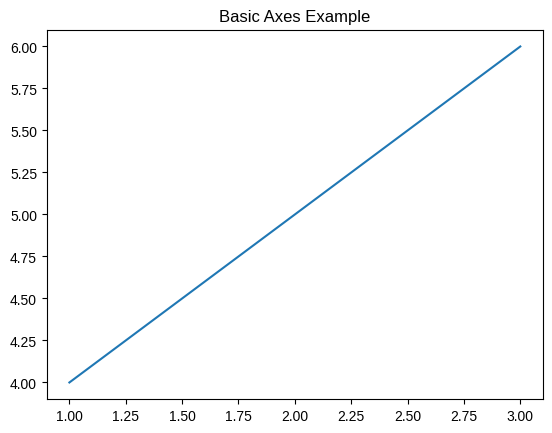
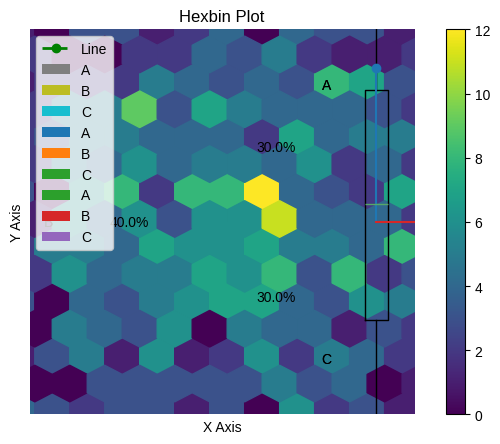
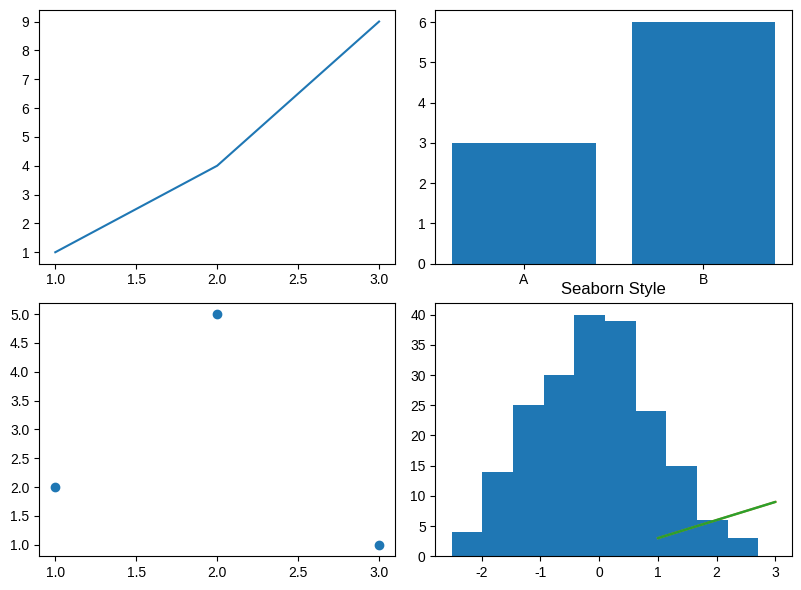
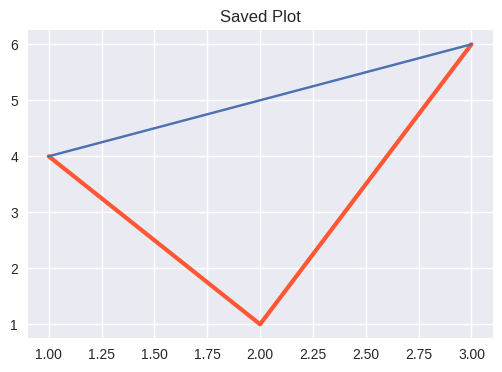

Write Python code to recreate these figures, in order. (Note: this script raises an exception after producing the figures.)
import matplotlib.pyplot as plt
import numpy as np

fig, ax = plt.subplots()
ax.plot([1,2,3], [4,5,6])
ax.set_title('Basic Axes Example')
plt.show()

plt.figure(figsize=(8,5))
plt.plot([1,2,3,4], [10,20,15,25], label='Line', color='green', linewidth=2, linestyle='--', marker='o')
plt.title('Customized Line Plot')
plt.xlabel('X Axis')
plt.ylabel('Y Axis')
plt.grid(True)
plt.legend()
plt.show()

plt.plot([1,2,3], [3,6,9]); plt.title('Line Plot'); plt.show()

plt.bar(['A','B','C'], [5,7,3]); plt.title('Bar Plot'); plt.show()

plt.barh(['A','B','C'], [5,7,3]); plt.title('Horizontal Bar Plot'); plt.show()

x = np.arange(3)
A = np.array([3,5,2])
B = np.array([4,1,3])
plt.bar(x, A)
plt.bar(x, B, bottom=A)
plt.title('Stacked Bar Plot')
plt.show()

x = np.random.rand(50)
y = np.random.rand(50)
plt.scatter(x, y); plt.title('Scatter Plot'); plt.show()

data = np.random.randn(500)
plt.hist(data, bins=30); plt.title('Histogram'); plt.show()

import seaborn as sns
sns.histplot(data, kde=True)
plt.title('Histogram with KDE')
plt.show()

plt.boxplot(data); plt.title('Box Plot'); plt.show()

sns.violinplot(y=data); plt.title('Violin Plot'); plt.show()

plt.pie([30,40,30], labels=['A','B','C'], autopct='%1.1f%%'); plt.title('Pie Chart'); plt.show()

plt.pie([30,40,30], labels=['A','B','C'])
plt.gcf().gca().add_artist(plt.Circle((0,0),0.5,color='white'))
plt.title('Doughnut Chart')
plt.show()

x = np.arange(5)
y = np.array([2,4,1,5,3])
plt.fill_between(x, y)
plt.title('Area Plot')
plt.show()

plt.stem([1,2,3,4], [1,4,2,5]); plt.title('Stem Plot'); plt.show()

days = [1,2,3,4,5]
a = [3,4,5,6,7]
b = [1,3,4,2,2]
c = [2,3,2,4,1]
plt.stackplot(days, a,b,c, labels=['A','B','C'])
plt.legend(); plt.title('Stackplot'); plt.show()

x = np.random.randn(1000)
y = np.random.randn(1000)
plt.hexbin(x, y, gridsize=30)
plt.colorbar()
plt.title('Hexbin Plot')
plt.show()

fig, ax = plt.subplots(2, 2, figsize=(8,6))
ax[0,0].plot([1,2,3],[1,4,9])
ax[0,1].bar(['A','B'], [3,6])
ax[1,0].scatter([1,2,3],[2,5,1])
ax[1,1].hist(np.random.randn(200))
plt.tight_layout()
plt.show()

plt.style.use('ggplot')
plt.plot([1,2,3], [3,6,9]); plt.title('GGPlot Style'); plt.show()
plt.style.use('seaborn-v0_8')
plt.plot([1,2,3], [3,6,9]); plt.title('Seaborn Style'); plt.show()

plt.figure(figsize=(6,4))
plt.plot([1,2,3], [4,1,6], color='#ff5733', linewidth=3)
plt.title('Custom HEX Color')
plt.show()

plt.plot([1,2,3],[4,5,6])
plt.title('Saved Plot')
plt.savefig('/mnt/data/saved_plot.png', dpi=300)
plt.show()